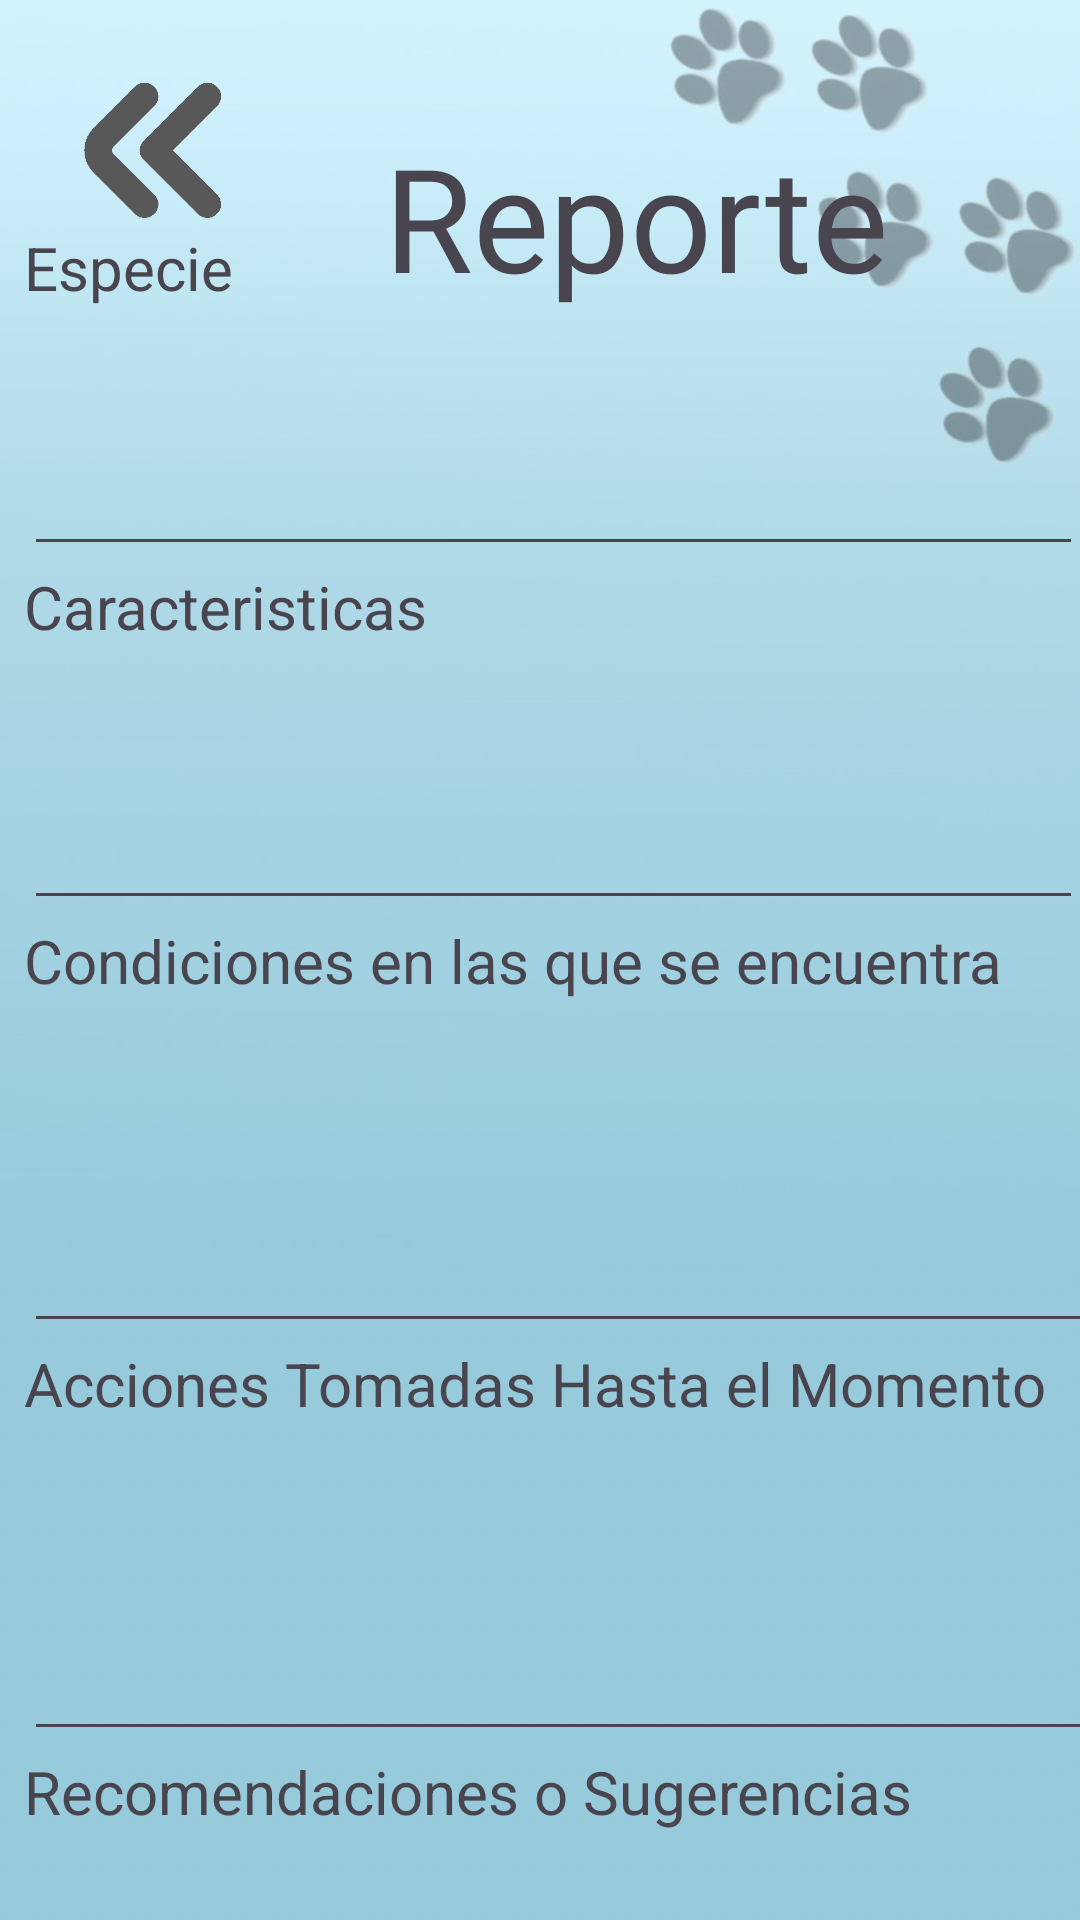

Android layout source for this screen:
<!-- AndroidManifest.xml: application theme Theme.PrototipoUno -->
<!-- res/layout/activity_h1.xml -->
<?xml version="1.0" encoding="utf-8"?>
<androidx.constraintlayout.widget.ConstraintLayout xmlns:android="http://schemas.android.com/apk/res/android"
    xmlns:app="http://schemas.android.com/apk/res-auto"
    xmlns:tools="http://schemas.android.com/tools"
    android:layout_width="match_parent"
    android:layout_height="match_parent"
    android:background="@drawable/fondop"
    tools:context=".H1">

    <TextView
        android:id="@+id/textView7"
        android:layout_width="wrap_content"
        android:layout_height="wrap_content"
        android:layout_marginStart="128dp"
        android:layout_marginTop="40dp"
        android:fontFamily="@font/mueda"
        android:text="Reporte"
        android:textSize="48sp"
        app:layout_constraintStart_toStartOf="parent"
        app:layout_constraintTop_toTopOf="parent" />

    <androidx.core.widget.NestedScrollView
        android:layout_width="372dp"
        android:layout_height="609dp"
        android:layout_marginStart="8dp"
        android:layout_marginTop="16dp"
        android:fillViewport="true"
        app:layout_constraintBottom_toBottomOf="parent"
        app:layout_constraintStart_toStartOf="parent"
        app:layout_constraintTop_toBottomOf="@+id/textView7">

        <LinearLayout
            android:layout_width="match_parent"
            android:layout_height="wrap_content"
            android:orientation="vertical">

            <TextView
                android:id="@+id/textView8"
                android:layout_width="312dp"
                android:layout_height="46dp"
                android:text="Especie"
                android:textSize="20sp" />

            <EditText
                android:id="@+id/dat1"
                android:layout_width="353dp"
                android:layout_height="67dp"
                android:ems="10"
                android:inputType="text" />

            <TextView
                android:id="@+id/textView10"
                android:layout_width="match_parent"
                android:layout_height="46dp"
                android:text="Caracteristicas"
                android:textSize="20sp" />

            <EditText
                android:id="@+id/dat2"
                android:layout_width="353dp"
                android:layout_height="72dp"
                android:ems="10"
                android:inputType="text" />

            <TextView
                android:id="@+id/textView13"
                android:layout_width="match_parent"
                android:layout_height="54dp"
                android:text="Condiciones en las que se encuentra"
                android:textSize="20sp" />

            <EditText
                android:id="@+id/dat3"
                android:layout_width="356dp"
                android:layout_height="87dp"
                android:ems="10"
                android:inputType="text" />

            <TextView
                android:id="@+id/textView14"
                android:layout_width="match_parent"
                android:layout_height="48dp"
                android:text="Acciones Tomadas Hasta el Momento"
                android:textSize="20sp" />

            <EditText
                android:id="@+id/dat4"
                android:layout_width="match_parent"
                android:layout_height="88dp"
                android:ems="10"
                android:inputType="text" />

            <TextView
                android:id="@+id/textView16"
                android:layout_width="match_parent"
                android:layout_height="51dp"
                android:text="Recomendaciones o Sugerencias"
                android:textSize="20sp" />

            <EditText
                android:id="@+id/dat5"
                android:layout_width="match_parent"
                android:layout_height="95dp"
                android:ems="10"
                android:inputType="text" />

            <TextView
                android:id="@+id/alerta"
                android:layout_width="match_parent"
                android:layout_height="wrap_content"
                android:textColor="@color/design_default_color_error"
                android:textSize="16sp" />

            <Button
                android:id="@+id/acep"
                android:layout_width="202dp"
                android:layout_height="70dp"
                android:gravity="center"
                android:text="Aceptar"
                android:textSize="20sp" />
        </LinearLayout>
    </androidx.core.widget.NestedScrollView>

    <ImageButton
        android:id="@+id/regresa"
        android:layout_width="70dp"
        android:layout_height="70dp"
        android:layout_marginStart="16dp"
        android:layout_marginTop="16dp"
        android:background="?attr/selectableItemBackground"
        android:scaleType="centerInside"
        app:layout_constraintStart_toStartOf="parent"
        app:layout_constraintTop_toTopOf="parent"
        app:srcCompat="@drawable/regresar" />

</androidx.constraintlayout.widget.ConstraintLayout>
<!-- resources referenced by this layout -->
<resources>
  <!-- drawable fondop: jpg bitmap (drawable, 25881 bytes) -->
  <!-- drawable regresar: png bitmap (drawable, 7969 bytes) -->
  <style name="Theme.PrototipoUno" parent="Base.Theme.PrototipoUno" />
  <style name="Base.Theme.PrototipoUno" parent="Theme.Material3.DayNight.NoActionBar">
          
          
      </style>
</resources>
